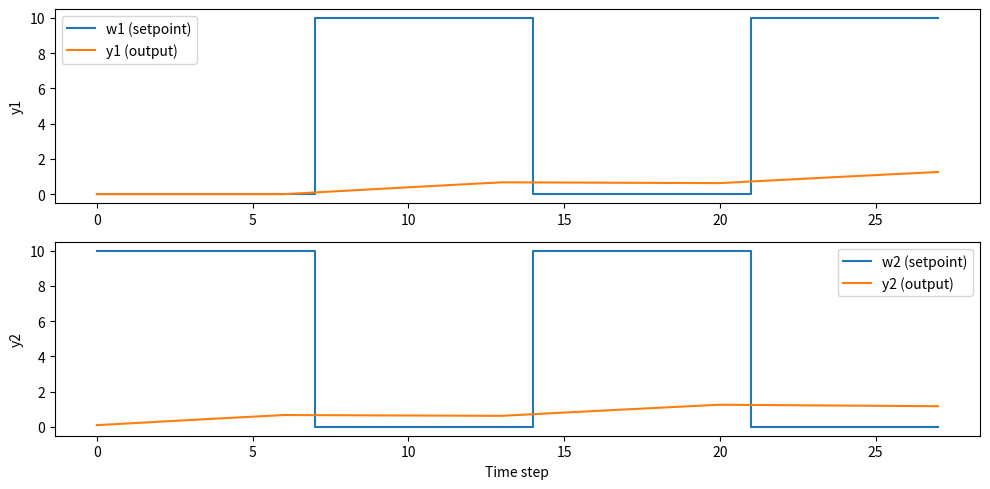

The matplotlib source for this figure:
import numpy as np
import matplotlib.pyplot as plt

# Setpoints for w1 and w2 as provided
w1 = [0,0,0,0,0,0,0,10,10,10,10,10,10,10,0,0,0,0,0,0,0,10,10,10,10,10,10,10]
w2 = [10,10,10,10,10,10,10,0,0,0,0,0,0,0,10,10,10,10,10,10,10,0,0,0,0,0,0,0]

time_steps = len(w1)
assert len(w2) == time_steps

# Parameters for the simple process model
A = 1.0       # state coefficient (integrator)
B = 0.1       # input coefficient
lam = 1.0     # input penalty in cost function

# Initialize arrays
u1 = np.zeros(time_steps)
u2 = np.zeros(time_steps)
y1 = np.zeros(time_steps+1)
y2 = np.zeros(time_steps+1)

for k in range(time_steps):
    # Predictive control law for horizon 1
    u1[k] = B * (w1[k] - A*y1[k]) / (B**2 + lam)
    u2[k] = B * (w2[k] - A*y2[k]) / (B**2 + lam)

    # Update process state
    y1[k+1] = A*y1[k] + B*u1[k]
    y2[k+1] = A*y2[k] + B*u2[k]

# Remove the first element to align with time steps
y1 = y1[1:]
y2 = y2[1:]

# Plotting results
plt.figure(figsize=(10,5))
plt.subplot(2,1,1)
plt.step(range(time_steps), w1, label='w1 (setpoint)', where='post')
plt.plot(y1, label='y1 (output)')
plt.ylabel('y1')
plt.legend()

plt.subplot(2,1,2)
plt.step(range(time_steps), w2, label='w2 (setpoint)', where='post')
plt.plot(y2, label='y2 (output)')
plt.ylabel('y2')
plt.xlabel('Time step')
plt.legend()

plt.tight_layout()
plt.show()
